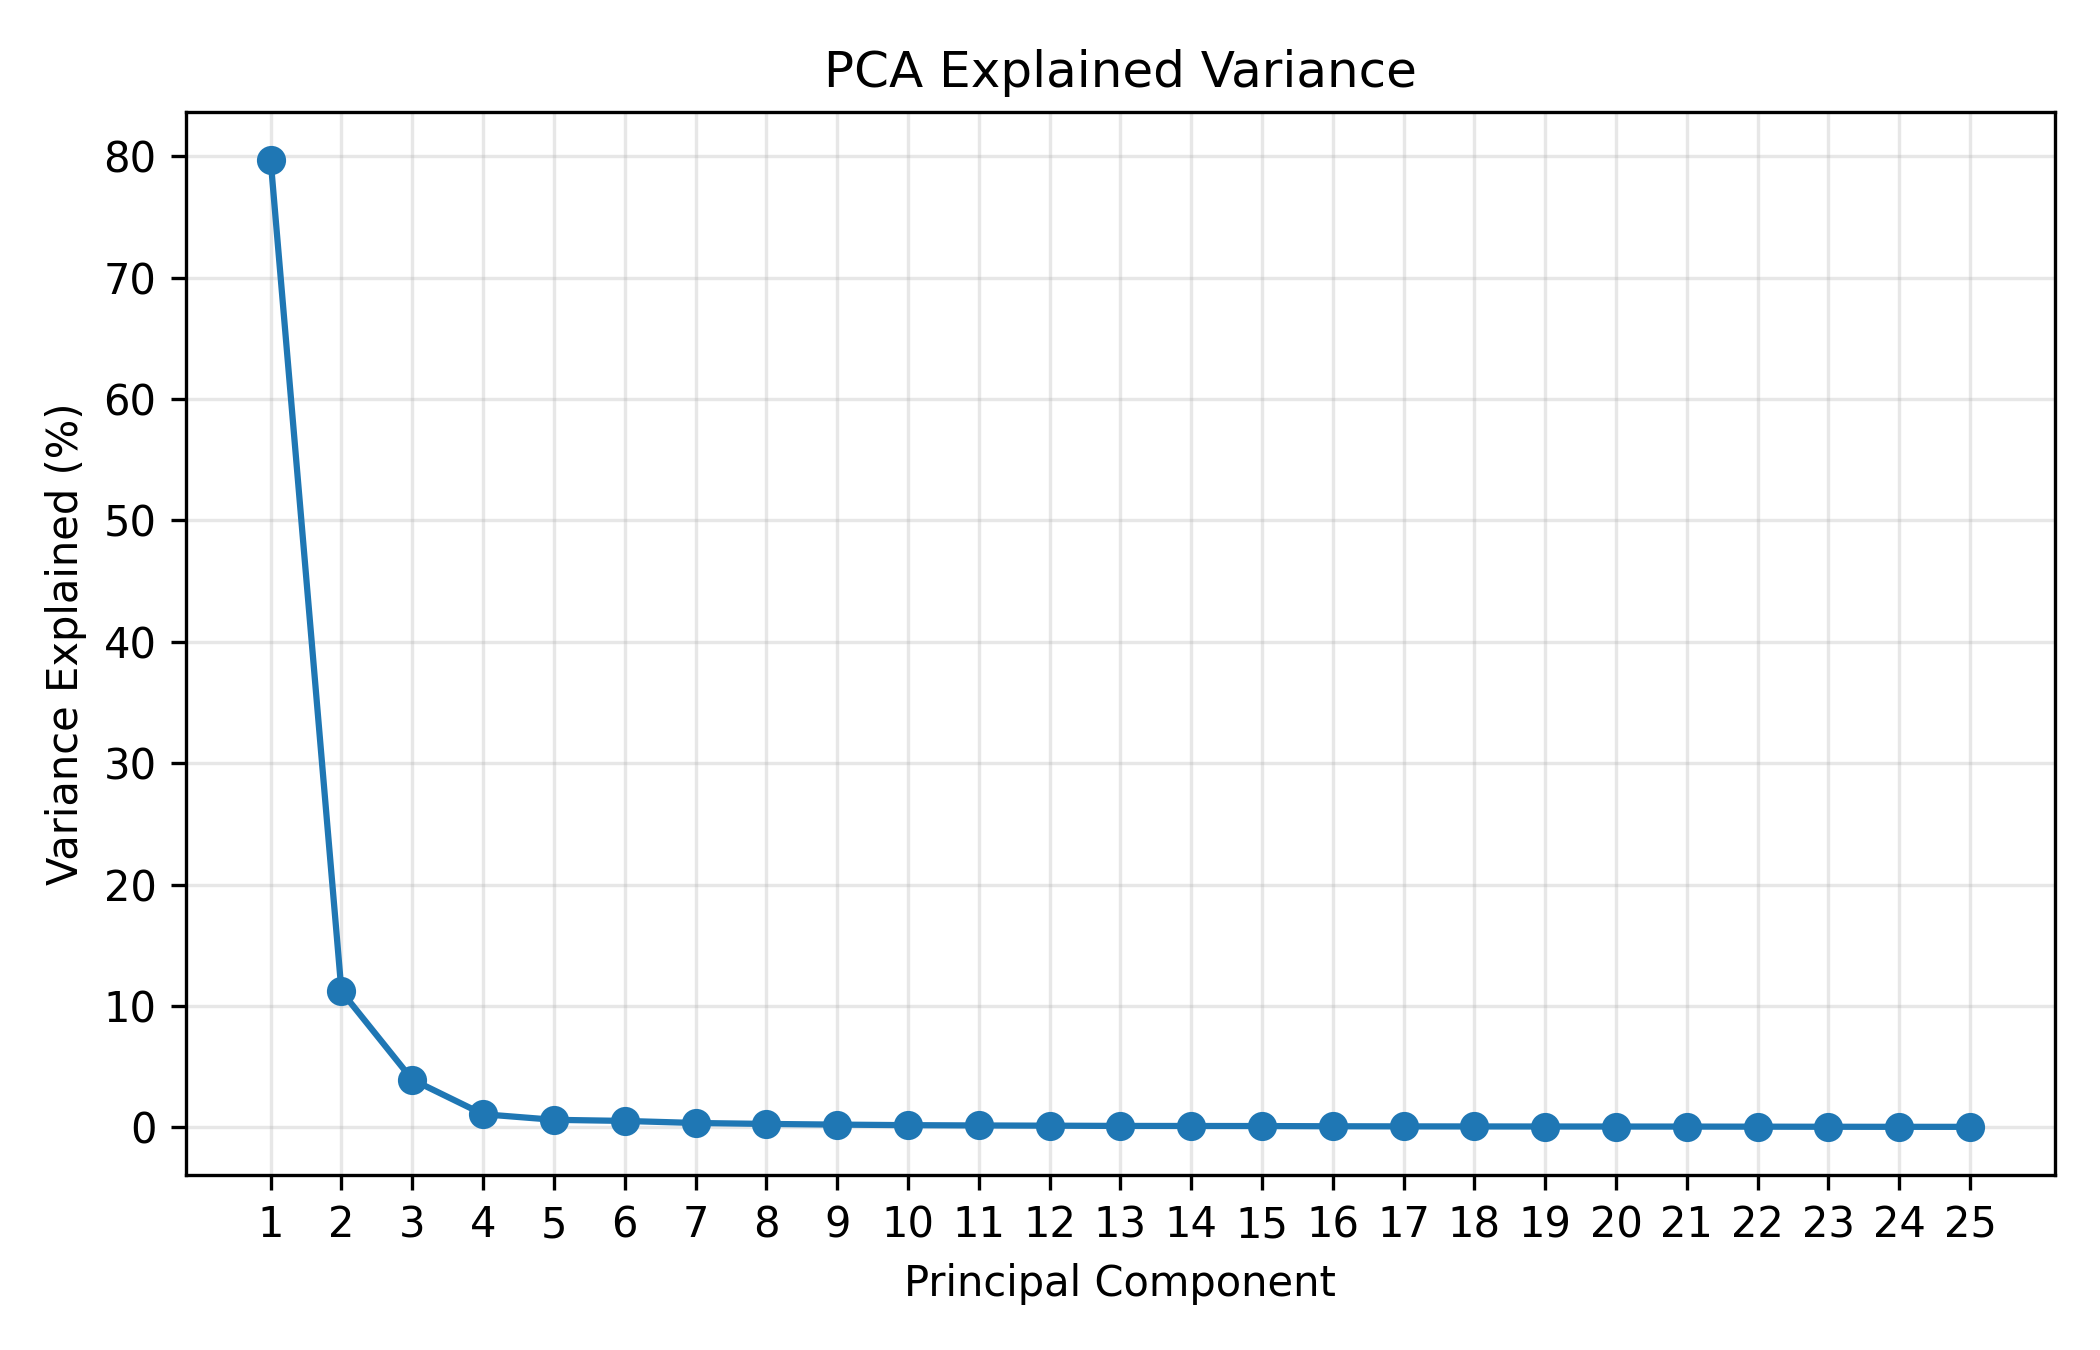

Values plotted in this chart, from the file beside it:
pc, explained_var
1, 0.7968
2, 0.112
3, 0.03928
4, 0.01081
5, 0.006196
6, 0.005278
7, 0.003581
8, 0.002803
9, 0.002247
10, 0.001793
11, 0.001543
12, 0.00136
13, 0.001161
14, 0.001111
15, 0.001054
16, 0.0008778
17, 0.0007801
18, 0.0007263
19, 0.0006767
20, 0.0006532
21, 0.0006127
22, 0.0005468
23, 0.00047
24, 0.0004151
25, 0.0004037
